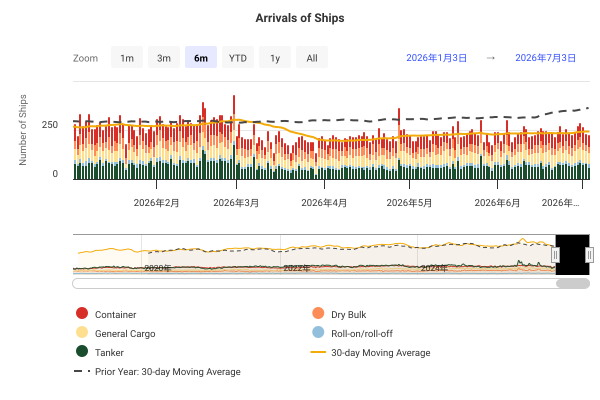

The table this chart was drawn from, first rows:
DateTime, Container, Dry Bulk, General Cargo, Roll-on/roll-off, Tanker, 30-day Moving Average, Prior Year: 30-day Moving Average
2019-01-01 00:00:00, 82, 42, 36, 16, 66, , 
2019-01-02 00:00:00, 74, 39, 39, 15, 61, , 
2019-01-03 00:00:00, 70, 33, 39, 8, 51, , 
2019-01-04 00:00:00, 62, 17, 27, 15, 60, , 
2019-01-05 00:00:00, 72, 31, 34, 19, 74, , 
2019-01-06 00:00:00, 64, 41, 37, 11, 55, , 
2019-01-07 00:00:00, 62, 42, 32, 14, 69, , 
2019-01-08 00:00:00, 62, 33, 33, 20, 63, , 
2019-01-09 00:00:00, 66, 32, 39, 13, 57, , 
2019-01-10 00:00:00, 59, 45, 42, 22, 63, , 
2019-01-11 00:00:00, 56, 31, 40, 6, 62, , 
2019-01-12 00:00:00, 60, 47, 36, 13, 64, , 
2019-01-13 00:00:00, 56, 25, 48, 9, 48, , 
2019-01-14 00:00:00, 60, 52, 40, 16, 76, , 
2019-01-15 00:00:00, 59, 42, 41, 15, 49, , 
2019-01-16 00:00:00, 68, 36, 45, 19, 56, , 
2019-01-17 00:00:00, 62, 34, 28, 15, 48, , 
2019-01-18 00:00:00, 67, 40, 31, 8, 57, , 
2019-01-19 00:00:00, 59, 35, 45, 17, 72, , 
2019-01-20 00:00:00, 74, 41, 33, 11, 56, , 
2019-01-21 00:00:00, 78, 39, 56, 23, 84, , 
2019-01-22 00:00:00, 63, 42, 45, 18, 73, , 
2019-01-23 00:00:00, 71, 36, 52, 18, 78, , 
2019-01-24 00:00:00, 69, 48, 40, 14, 47, , 
2019-01-25 00:00:00, 73, 57, 40, 11, 82, , 
2019-01-26 00:00:00, 61, 29, 36, 13, 63, , 
2019-01-27 00:00:00, 59, 32, 46, 14, 65, , 
2019-01-28 00:00:00, 59, 33, 43, 12, 73, , 
2019-01-29 00:00:00, 65, 46, 52, 19, 65, , 
2019-01-30 00:00:00, 63, 46, 49, 11, 67, 221.5, 
2019-01-31 00:00:00, 70, 40, 45, 10, 72, 221.3, 
2019-02-01 00:00:00, 54, 38, 47, 13, 65, 220.9, 
2019-02-02 00:00:00, 59, 21, 38, 12, 49, 220.2, 
2019-02-03 00:00:00, 63, 37, 44, 17, 43, 221, 
2019-02-04 00:00:00, 58, 62, 56, 18, 74, 222.2, 
2019-02-05 00:00:00, 63, 43, 43, 13, 64, 222.8, 
2019-02-06 00:00:00, 59, 42, 34, 16, 73, 223, 
2019-02-07 00:00:00, 61, 34, 43, 19, 66, 223.4, 
2019-02-08 00:00:00, 69, 35, 42, 15, 68, 224.1, 
2019-02-09 00:00:00, 63, 47, 52, 13, 71, 224.6, 
2019-02-10 00:00:00, 66, 33, 39, 18, 57, 225.2, 
2019-02-11 00:00:00, 66, 49, 53, 18, 69, 226.4, 
2019-02-12 00:00:00, 50, 45, 45, 16, 62, 227.5, 
2019-02-13 00:00:00, 71, 44, 50, 13, 67, 227.5, 
2019-02-14 00:00:00, 72, 47, 41, 18, 63, 228.7, 
2019-02-15 00:00:00, 54, 29, 40, 14, 55, 227.6, 
2019-02-16 00:00:00, 68, 42, 63, 19, 71, 230.1, 
2019-02-17 00:00:00, 62, 30, 30, 16, 48, 229.6, 
2019-02-18 00:00:00, 59, 42, 51, 18, 57, 229.5, 
2019-02-19 00:00:00, 59, 37, 46, 14, 60, 229.6, 
2019-02-20 00:00:00, 68, 59, 66, 19, 65, 229.5, 
2019-02-21 00:00:00, 54, 51, 44, 22, 70, 229.5, 
2019-02-22 00:00:00, 70, 51, 43, 15, 69, 229.2, 
2019-02-23 00:00:00, 74, 49, 61, 14, 75, 231.1, 
2019-02-24 00:00:00, 77, 33, 34, 16, 63, 229.7, 
2019-02-25 00:00:00, 60, 39, 64, 14, 70, 231.2, 
2019-02-26 00:00:00, 66, 37, 39, 16, 80, 232, 
2019-02-27 00:00:00, 67, 38, 32, 19, 65, 232, 
2019-02-28 00:00:00, 43, 39, 40, 15, 57, 230.2, 
2019-03-01 00:00:00, 60, 24, 37, 15, 66, 229.1, 
... 2,681 more rows
